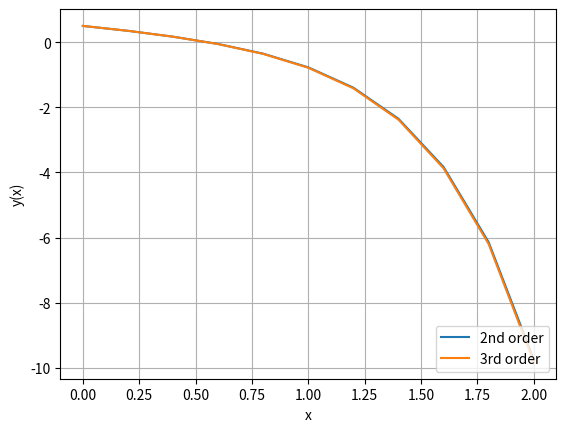

The matplotlib source for this figure: (Note: this script raises an exception after producing the figure.)
import numpy as np
import matplotlib.pyplot as plt
import math

def factorial( n ):
    if n == 0:
        return 1
    fact = 1
    for i in range( 1, n+1 ):
        fact *= i
    return fact
 
def taylor( f, a, b, N, IV ):
    h = (b-a)/float(N)                  # determine step-size
    t = np.arange( a, b+h, h )          # create mesh
    w = np.zeros((N+1,))                # initialize w
    t[0], w[0] = IV                     # set initial values
    for i in range(1,N+1):              # apply Euler's method
        T = 0
        for j in range(len(f)):
            h_factor = h**(j)/float(factorial(j+1))
            T += h_factor * f[j]( t[i-1], w[i-1] )
        w[i] = w[i-1] + h * T
    return w

a, b = 0.0, 2.0
N = 10
h = (b-a)/N
IV = ( 0.0, 0.5 )
t = np.arange( a, b+h, h )
 
f   = lambda x, y: x / 2 + x**2 - 11/20 * math.exp(2*x)
df  = lambda x, y: 2*y - 2*x**2 + x - 3
ddf = lambda x, y: y - x**2.0 - 2*x - 1
 
w2 = taylor( [ f, df ], a, b, N, IV )
w3 = taylor( [ f, df, ddf ], a, b, N, IV )
plt.plot( t, w2, label='2nd order' )
plt.plot( t, w3, label='3rd order' )
#plt.plot( t, y(t), label='exact' )
plt.xlabel('x') 
plt.ylabel('y(x)')
plt.legend(loc=4)
plt.grid()
plt.show()
plt.savefig( 'taylor_example.png', fmt='PNG', dpi=100 )
